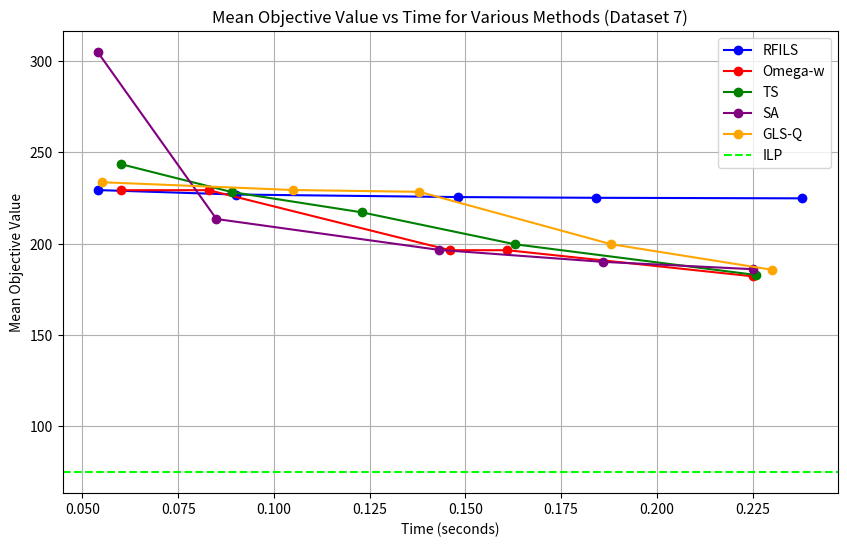

Reproduce this figure in Python.
import matplotlib.pyplot as plt

# Updated data for RFILS (replaces RFI) based on Dataset 7 provided results
time_points_rfi = [0.054, 0.090, 0.148, 0.184, 0.238]
mean_objective_rfi_new = [229.30, 226.87, 225.47, 225.07, 224.77]

# Data for Omega-W (as provided for Dataset 7)
time_points_omega_w_new = [0.060, 0.083, 0.146, 0.161, 0.225]
mean_objective_omega_w_dataset7 = [229.23, 229.23, 196.40, 196.40, 182.13]

# Data for Tabu Search (Dataset 7)
time_points_tabu_search = [0.060, 0.089, 0.123, 0.163, 0.226]
mean_objective_tabu_search = [243.50, 228.20, 217.10, 199.63, 182.83]

# Corrected SA data for Dataset 7 based on the new information
time_points_sim_annealing = [0.054, 0.085, 0.143, 0.186, 0.225]
mean_objective_sim_annealing = [304.73, 213.47, 196.60, 190.03, 186.03]

# GLS-Q data for Dataset 7
time_points_gls_1 = [0.055, 0.105, 0.138, 0.188, 0.230]
mean_objective_gls_1 = [233.60, 229.33, 228.33, 199.73, 185.73]

# Plotting the graph for the new dataset
plt.figure(figsize=(10,6))

# Plot for RFILS (new data, replacing RFI)
plt.plot(time_points_rfi, mean_objective_rfi_new, marker='o', label='RFILS', linestyle='-', color='blue')

# Plot for Omega-W (dataset 7)
plt.plot(time_points_omega_w_new, mean_objective_omega_w_dataset7, marker='o', label='Omega-w', linestyle='-', color='red')

# Plot for Tabu Search (Dataset 7)
plt.plot(time_points_tabu_search, mean_objective_tabu_search, marker='o', label='TS', linestyle='-', color='green')

# Plot for Simulated Annealing (Dataset 7)
plt.plot(time_points_sim_annealing, mean_objective_sim_annealing, marker='o', label='SA', linestyle='-', color='purple')

# Plot for GLS-Q (Dataset 7)
plt.plot(time_points_gls_1, mean_objective_gls_1, marker='o', label='GLS-Q', linestyle='-', color='orange')

# Adding a reference line for Integer Linear Programming (ILP) value
plt.axhline(y=75, color='lime', linestyle='--', label='ILP')

# Adding labels and title
plt.xlabel('Time (seconds)')
plt.ylabel('Mean Objective Value')
plt.title('Mean Objective Value vs Time for Various Methods (Dataset 7)')
plt.grid(True)
plt.legend()

# Show the plot
plt.show()